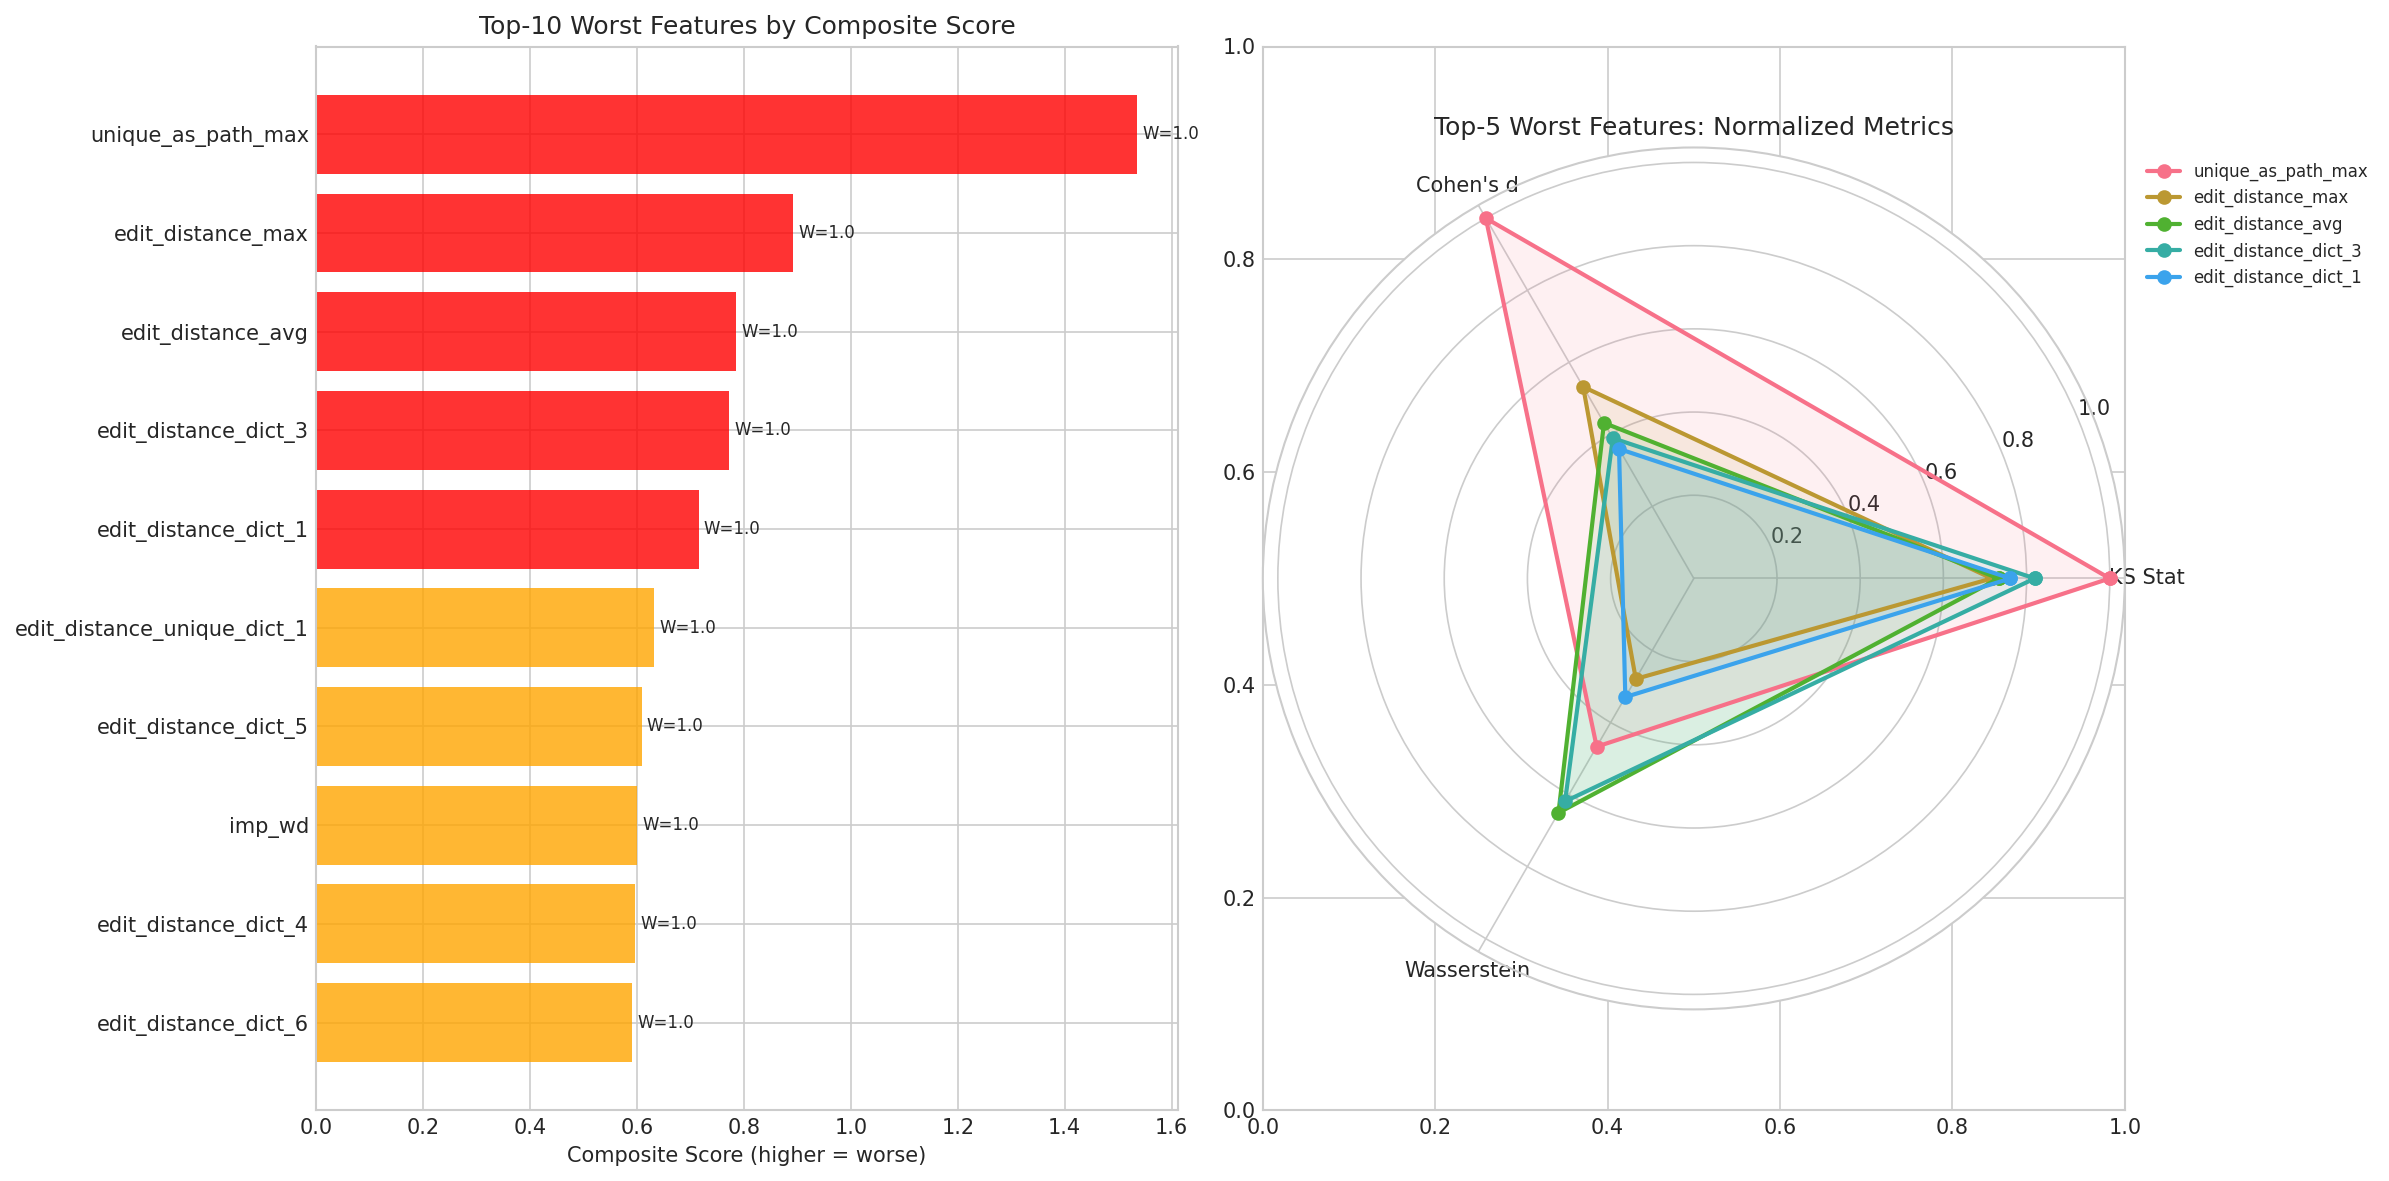

The data file committed next to this chart (first rows):
feature, ks_statistic, wasserstein_distance, similarity_level, importance_weight, cohens_d, abs_d, interpretation, ks_weighted, effect_weighted, composite_score
unique_as_path_max, 0.8125, 0.194, Poor, 1.0, -2.258, 2.258, Large, 0.8125, 2.258, 1.535
edit_distance_max, 0.582, 0.1159, Poor, 1.0, -1.201, 1.201, Large, 0.582, 1.201, 0.8916
edit_distance_avg, 0.5954, 0.2703, Poor, 1.0, -0.975, 0.975, Large, 0.5954, 0.975, 0.7852
edit_distance_dict_3, 0.6661, 0.2571, Poor, 1.0, -0.8793, 0.8793, Large, 0.6661, 0.8793, 0.7727
edit_distance_dict_1, 0.6185, 0.1368, Poor, 1.0, -0.8119, 0.8119, Large, 0.6185, 0.8119, 0.7152
edit_distance_unique_dict_1, 0.6038, 0.1927, Poor, 1.0, -0.6611, 0.6611, Medium, 0.6038, 0.6611, 0.6325
edit_distance_dict_5, 0.5723, 0.4154, Poor, 1.0, -0.6446, 0.6446, Medium, 0.5723, 0.6446, 0.6084
imp_wd, 0.5747, 0.2028, Poor, 1.0, -0.6239, 0.6239, Medium, 0.5747, 0.6239, 0.5993
edit_distance_dict_4, 0.6516, 0.3576, Poor, 1.0, -0.5407, 0.5407, Medium, 0.6516, 0.5407, 0.5962
edit_distance_dict_6, 0.5, 0.3773, Poor, 1.0, -0.6807, 0.6807, Medium, 0.5, 0.6807, 0.5904
